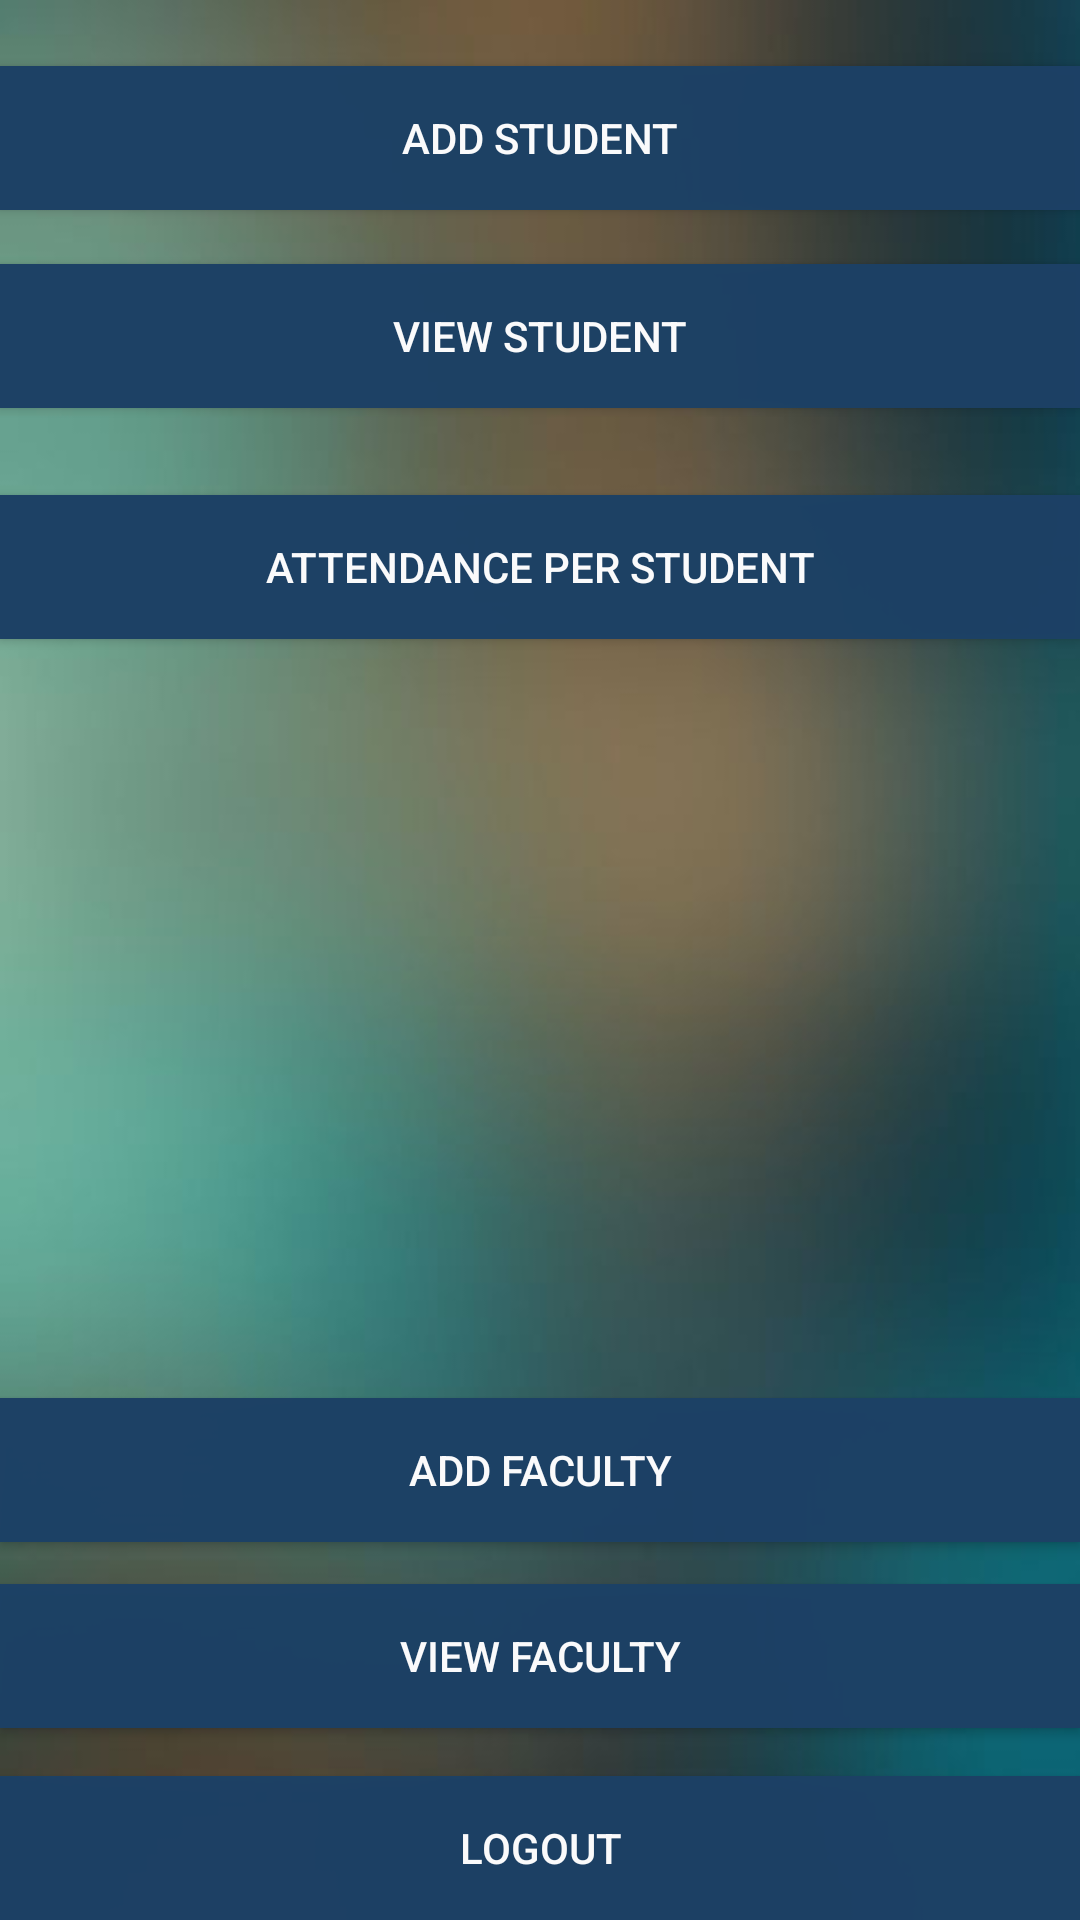

Write the Android layout XML for this screen, with the resource values it uses.
<!-- AndroidManifest.xml: application theme AppTheme -->
<!-- res/layout/menu.xml -->
<RelativeLayout xmlns:android="http://schemas.android.com/apk/res/android"
    xmlns:tools="http://schemas.android.com/tools"
    android:layout_width="match_parent"
    android:layout_height="match_parent"
    android:background="@drawable/backround_blur"
    tools:context="com.dream.freddie.onlineattendanceverification.activity.MainActivity" >

    <Button
        android:background="#fd1d4165"
        android:textColor="#fafafb"
        android:id="@+id/buttonViewstudent"
        android:layout_width="match_parent"
        android:layout_height="wrap_content"
        android:layout_below="@+id/buttonaddstudent"
        android:layout_marginTop="18dp"
        android:text="@string/view_student" />

    <Button
        android:background="#fd1d4165"
        android:textColor="#fafafb"
        android:id="@+id/buttonlogout"
        android:layout_width="match_parent"
        android:layout_height="wrap_content"
        android:layout_alignLeft="@+id/buttonviewfaculty"
        android:layout_alignParentBottom="true"
        android:text="@string/logout"
        android:layout_alignStart="@+id/buttonviewfaculty" />

    <Button
        android:background="#fd1d4165"
        android:textColor="#fafafb"
        android:id="@+id/buttonviewfaculty"
        android:layout_width="match_parent"
        android:layout_height="wrap_content"
        android:layout_above="@+id/buttonlogout"
        android:layout_alignLeft="@+id/buttonaddfaculty"
        android:layout_marginBottom="16dp"
        android:text="@string/view_faculty"
        android:layout_alignStart="@+id/buttonaddfaculty" />

    <Button
        android:background="#fd1d4165"
        android:textColor="#fafafb"
        android:id="@+id/buttonaddfaculty"
        android:layout_width="match_parent"
        android:layout_height="wrap_content"
        android:layout_above="@+id/buttonviewfaculty"
        android:layout_alignLeft="@+id/buttonViewstudent"
        android:layout_marginBottom="14dp"
        android:text="@string/add_faculty"
        android:layout_alignStart="@+id/buttonViewstudent" />

    <Button
        android:background="#fd1d4165"
        android:textColor="#fafafb"
        android:id="@+id/buttonaddstudent"
        android:layout_width="match_parent"
        android:layout_height="wrap_content"
        android:layout_alignLeft="@+id/buttonViewstudent"
        android:layout_alignParentTop="true"
        android:layout_marginTop="22dp"
        android:text="@string/add_student"
        android:layout_alignStart="@+id/buttonViewstudent" />

    <Button
        android:background="#fd1d4165"
        android:textColor="#fafafb"
        android:id="@+id/attendancePerStudentButton"
        android:layout_width="match_parent"
        android:layout_height="wrap_content"
        android:layout_below="@+id/buttonViewstudent"
        android:layout_centerHorizontal="true"
        android:layout_marginTop="29dp"
        android:text="@string/attendance_per_student" />

</RelativeLayout>
<!-- resources referenced by this layout -->
<resources>
  <!-- drawable backround_blur: jpg bitmap (drawable, 11177 bytes) -->
  <string name="add_faculty">Add faculty</string>
  <string name="add_student">Add student</string>
  <string name="attendance_per_student">Attendance Per Student</string>
  <string name="logout">Logout</string>
  <string name="view_faculty">View faculty</string>
  <string name="view_student">View student</string>
  <style name="AppTheme" parent="Theme.AppCompat.Light.DarkActionBar">
          
          <item name="colorPrimary">@color/colorPrimary</item>
          <item name="colorPrimaryDark">@color/colorPrimaryDark</item>
          <item name="colorAccent">@color/colorAccent</item>
          <item name="windowActionBar">false</item>
          <item name="windowNoTitle">true</item>
      </style>
  <!-- not gathered from this repository: default colours our renderer supplied (Android Studio template values) -->
  <color name="colorPrimary">#FF6200EE</color>
  <color name="colorPrimaryDark">#FF3700B3</color>
  <color name="colorAccent">#FF03DAC5</color>
</resources>
